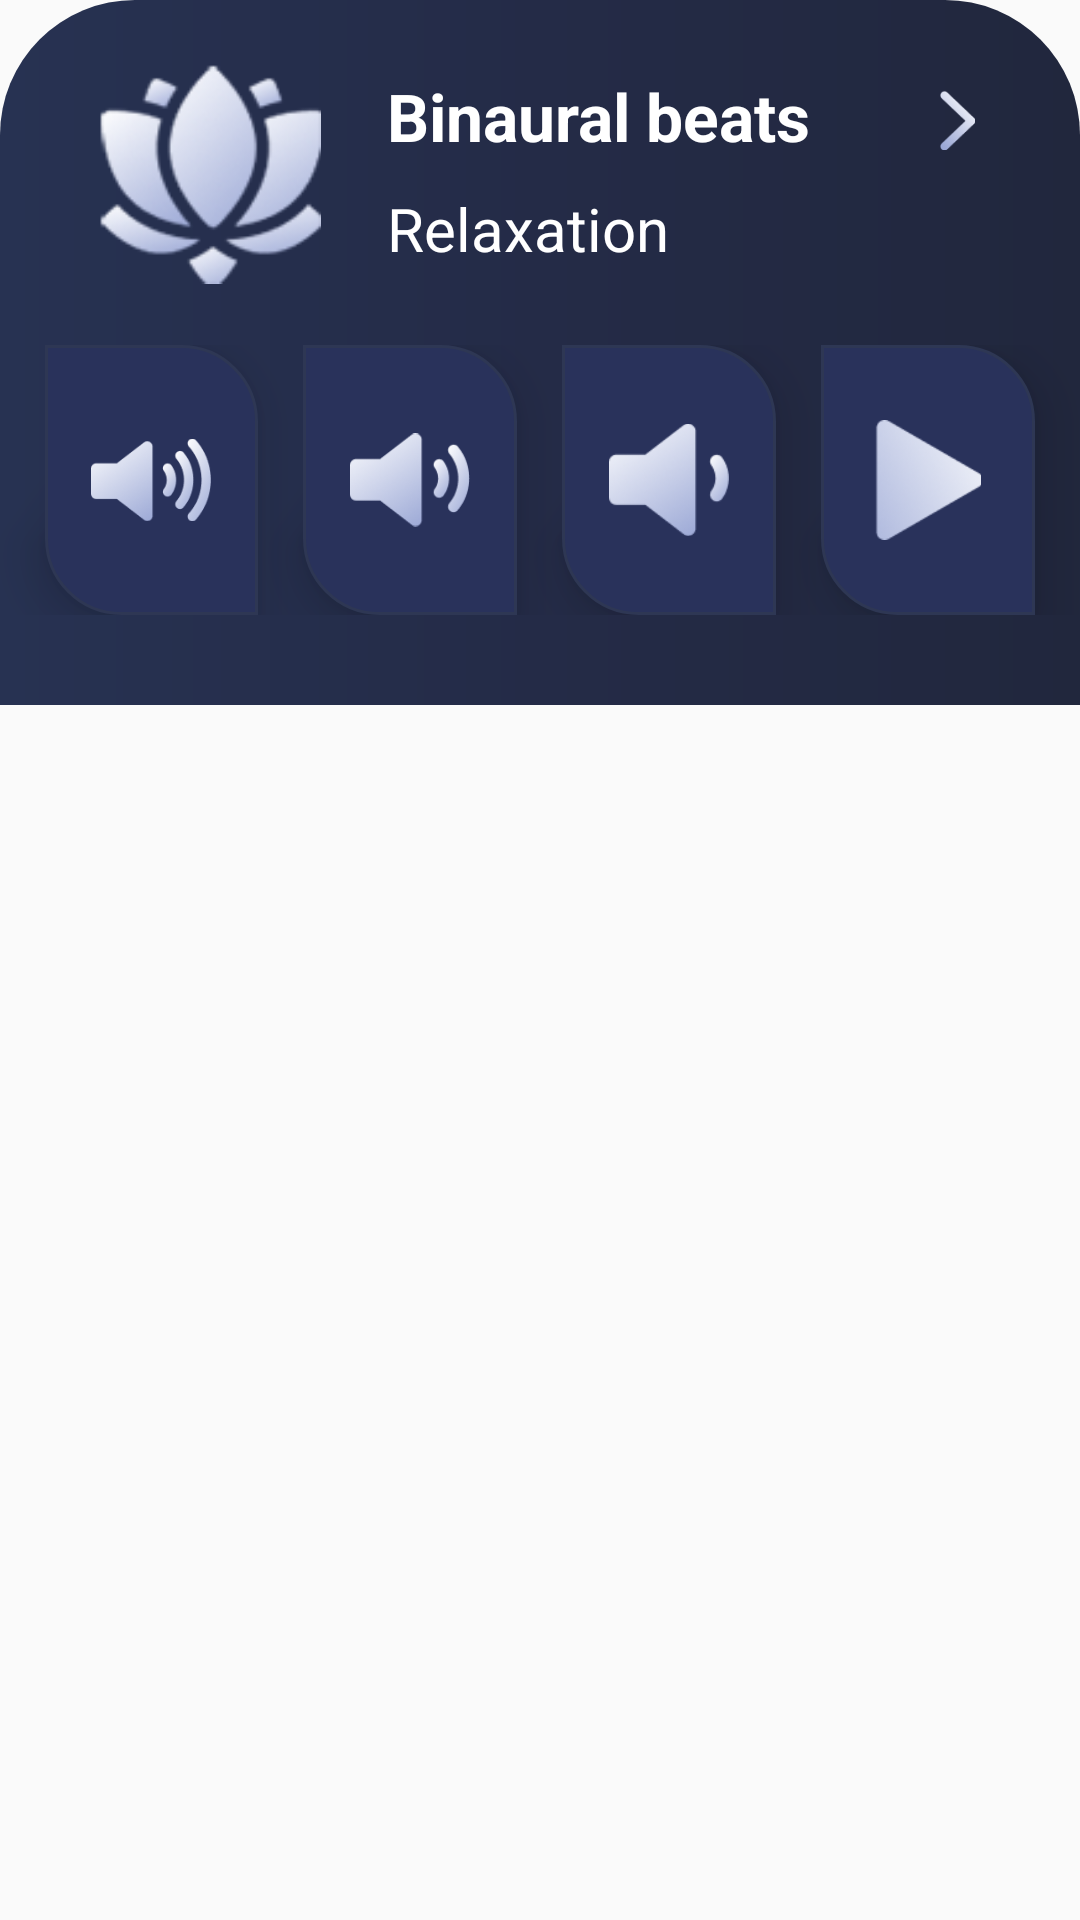

Here is an Android app screen rendered from its layout file. Give the layout XML and the strings, colors and styles it references.
<!-- AndroidManifest.xml: application theme AppTheme -->
<!-- res/layout/dialog_play_binaural_sound_bottom_sheet.xml -->
<?xml version="1.0" encoding="utf-8"?>
<LinearLayout xmlns:android="http://schemas.android.com/apk/res/android"
    xmlns:app="http://schemas.android.com/apk/res-auto"
    android:layout_width="match_parent"
    android:layout_height="wrap_content"
    android:background="@android:color/transparent"
    android:orientation="vertical">

    <LinearLayout
        android:layout_width="match_parent"
        android:layout_height="wrap_content"
        android:background="@drawable/bottom_dialog_bg"
        android:orientation="vertical">

        <LinearLayout
            android:layout_width="match_parent"
            android:layout_height="wrap_content"
            android:layout_marginTop="20dp"
            android:layout_marginHorizontal="10dp"
            android:orientation="horizontal"
            android:weightSum="10">

            <LinearLayout
                android:layout_width="0dp"
                android:layout_height="wrap_content"
                android:layout_weight="3.5"
                android:gravity="center">

                <ImageView
                    android:id="@+id/iv_binaural"
                    android:layout_width="75dp"
                    android:layout_height="75dp"
                    android:src="@drawable/relaxation" />

            </LinearLayout>

            <LinearLayout
                android:layout_width="0dp"
                android:layout_height="match_parent"
                android:layout_weight="5"
                android:orientation="vertical"
                android:weightSum="2"
                android:gravity="center_vertical">

                <TextView
                    android:layout_width="match_parent"
                    android:layout_height="0dp"
                    android:gravity="center_vertical"
                    android:layout_weight="1"
                    android:text="Binaural beats"
                    android:textColor="@color/white"
                    android:textSize="22sp"
                    android:textStyle="bold" />
                <TextView
                    android:id="@+id/beat_name"
                    android:layout_width="match_parent"
                    android:layout_height="0dp"
                    android:gravity="center_vertical"
                    android:layout_weight="1"
                    android:text="Relaxation"
                    android:textColor="@color/white"
                    android:textSize="20sp" />
            </LinearLayout>
            <LinearLayout
                android:layout_width="0dp"
                android:layout_height="match_parent"
                android:layout_weight="1.5">

                <ImageView
                    android:id="@+id/back"
                    android:padding="10dp"
                    android:layout_width="40dp"
                    android:layout_height="40dp"
                    android:src="@drawable/btn_back" />

            </LinearLayout>
        </LinearLayout>

        <LinearLayout
            android:layout_width="match_parent"
            android:layout_height="wrap_content"
            android:orientation="horizontal"
            android:layout_marginBottom="30dp"
            android:layout_marginTop="20dp"
            android:weightSum="4">

            <LinearLayout
                android:id="@+id/ll_vol_high"
                android:layout_width="0dp"
                android:layout_height="match_parent"
                android:layout_marginStart="15dp"
                android:layout_weight="1"
                android:background="@drawable/btn_bg_vol"
                android:elevation="10dp"
                android:gravity="center"
                android:orientation="vertical">

                <ImageView
                    android:layout_width="40dp"
                    android:layout_height="40dp"
                    android:layout_margin="25dp"
                    android:src="@drawable/vol_high"/>
            </LinearLayout>

            <LinearLayout
                android:id="@+id/ll_vol_medium"
                android:layout_width="0dp"
                android:layout_height="match_parent"
                android:layout_weight="1"
                android:layout_marginStart="15dp"
                android:background="@drawable/btn_bg_vol"
                android:elevation="10dp"
                android:gravity="center"
                android:orientation="vertical">

                <ImageView
                    android:layout_width="40dp"
                    android:layout_height="40dp"
                    android:layout_margin="25dp"
                    android:src="@drawable/vol_medium"/>
            </LinearLayout>
            <LinearLayout
                android:id="@+id/ll_vol_low"
                android:layout_width="0dp"
                android:layout_height="match_parent"
                android:layout_weight="1"
                android:layout_marginStart="15dp"
                android:background="@drawable/btn_bg_vol"
                android:elevation="10dp"
                android:gravity="center"
                android:orientation="vertical">

                <ImageView
                    android:layout_width="40dp"
                    android:layout_height="40dp"
                    android:layout_margin="25dp"
                    android:src="@drawable/vol_low"/>
            </LinearLayout>
            <LinearLayout
                android:id="@+id/ll_play_pause"
                android:layout_width="0dp"
                android:layout_height="match_parent"
                android:layout_weight="1"
                android:layout_marginHorizontal="15dp"
                android:background="@drawable/btn_bg_vol"
                android:elevation="10dp"
                android:gravity="center"
                android:orientation="vertical">

                <ImageView
                    android:id="@+id/iv_play_pause"
                    android:layout_width="40dp"
                    android:layout_height="40dp"
                    android:layout_margin="25dp"
                    android:src="@drawable/ic_play"/>
            </LinearLayout>
        </LinearLayout>
    </LinearLayout>
</LinearLayout>
<!-- resources referenced by this layout -->
<resources>
  <color name="white">#FFFFFF</color>
  <!-- drawable bottom_dialog_bg (drawable) -->
  <?xml version="1.0" encoding="utf-8"?>
  <shape xmlns:android="http://schemas.android.com/apk/res/android"
      android:shape="rectangle">
  
      <solid android:color="#29325b"/>
      <gradient android:endColor="#21273d"
          android:centerColor="#242b47"
          android:startColor="#273252"/>
      <corners
          android:topLeftRadius="45dp"
          android:topRightRadius="45dp"/>
  
  </shape>
  <!-- drawable btn_back: png bitmap (drawable, 2299 bytes) -->
  <!-- drawable btn_bg_vol (drawable) -->
  <?xml version="1.0" encoding="utf-8"?>
  <shape xmlns:android="http://schemas.android.com/apk/res/android"
      android:shape="rectangle">
  
      <gradient
          android:angle="315"
          android:startColor="#29325b"
          android:centerColor="#29325b"
          android:endColor="#29325b"/>
  
      <stroke android:width="1dp"
          android:color="#2e3754"/>
  
      <corners
          android:bottomLeftRadius="25dp"
          android:topRightRadius="25dp"/>
  
  </shape>
  <!-- drawable ic_play: png bitmap (drawable, 5546 bytes) -->
  <!-- drawable relaxation: png bitmap (drawable, 12665 bytes) -->
  <!-- drawable vol_high: png bitmap (drawable, 9641 bytes) -->
  <!-- drawable vol_low: png bitmap (drawable, 6177 bytes) -->
  <!-- drawable vol_medium: png bitmap (drawable, 7694 bytes) -->
  <style name="AppTheme" parent="Theme.AppCompat.Light.NoActionBar">
          
          <item name="colorPrimary">@color/colorPrimary</item>
          <item name="colorPrimaryDark">@color/colorPrimaryDark</item>
          <item name="android:textColorPrimary">#fff</item>
          <item name="colorAccent">@color/colorAccent</item>
  
      </style>
  <color name="colorPrimary">#03508e</color>
  <color name="colorPrimaryDark">#03508e</color>
  <color name="colorAccent">#D81B60</color>
</resources>
